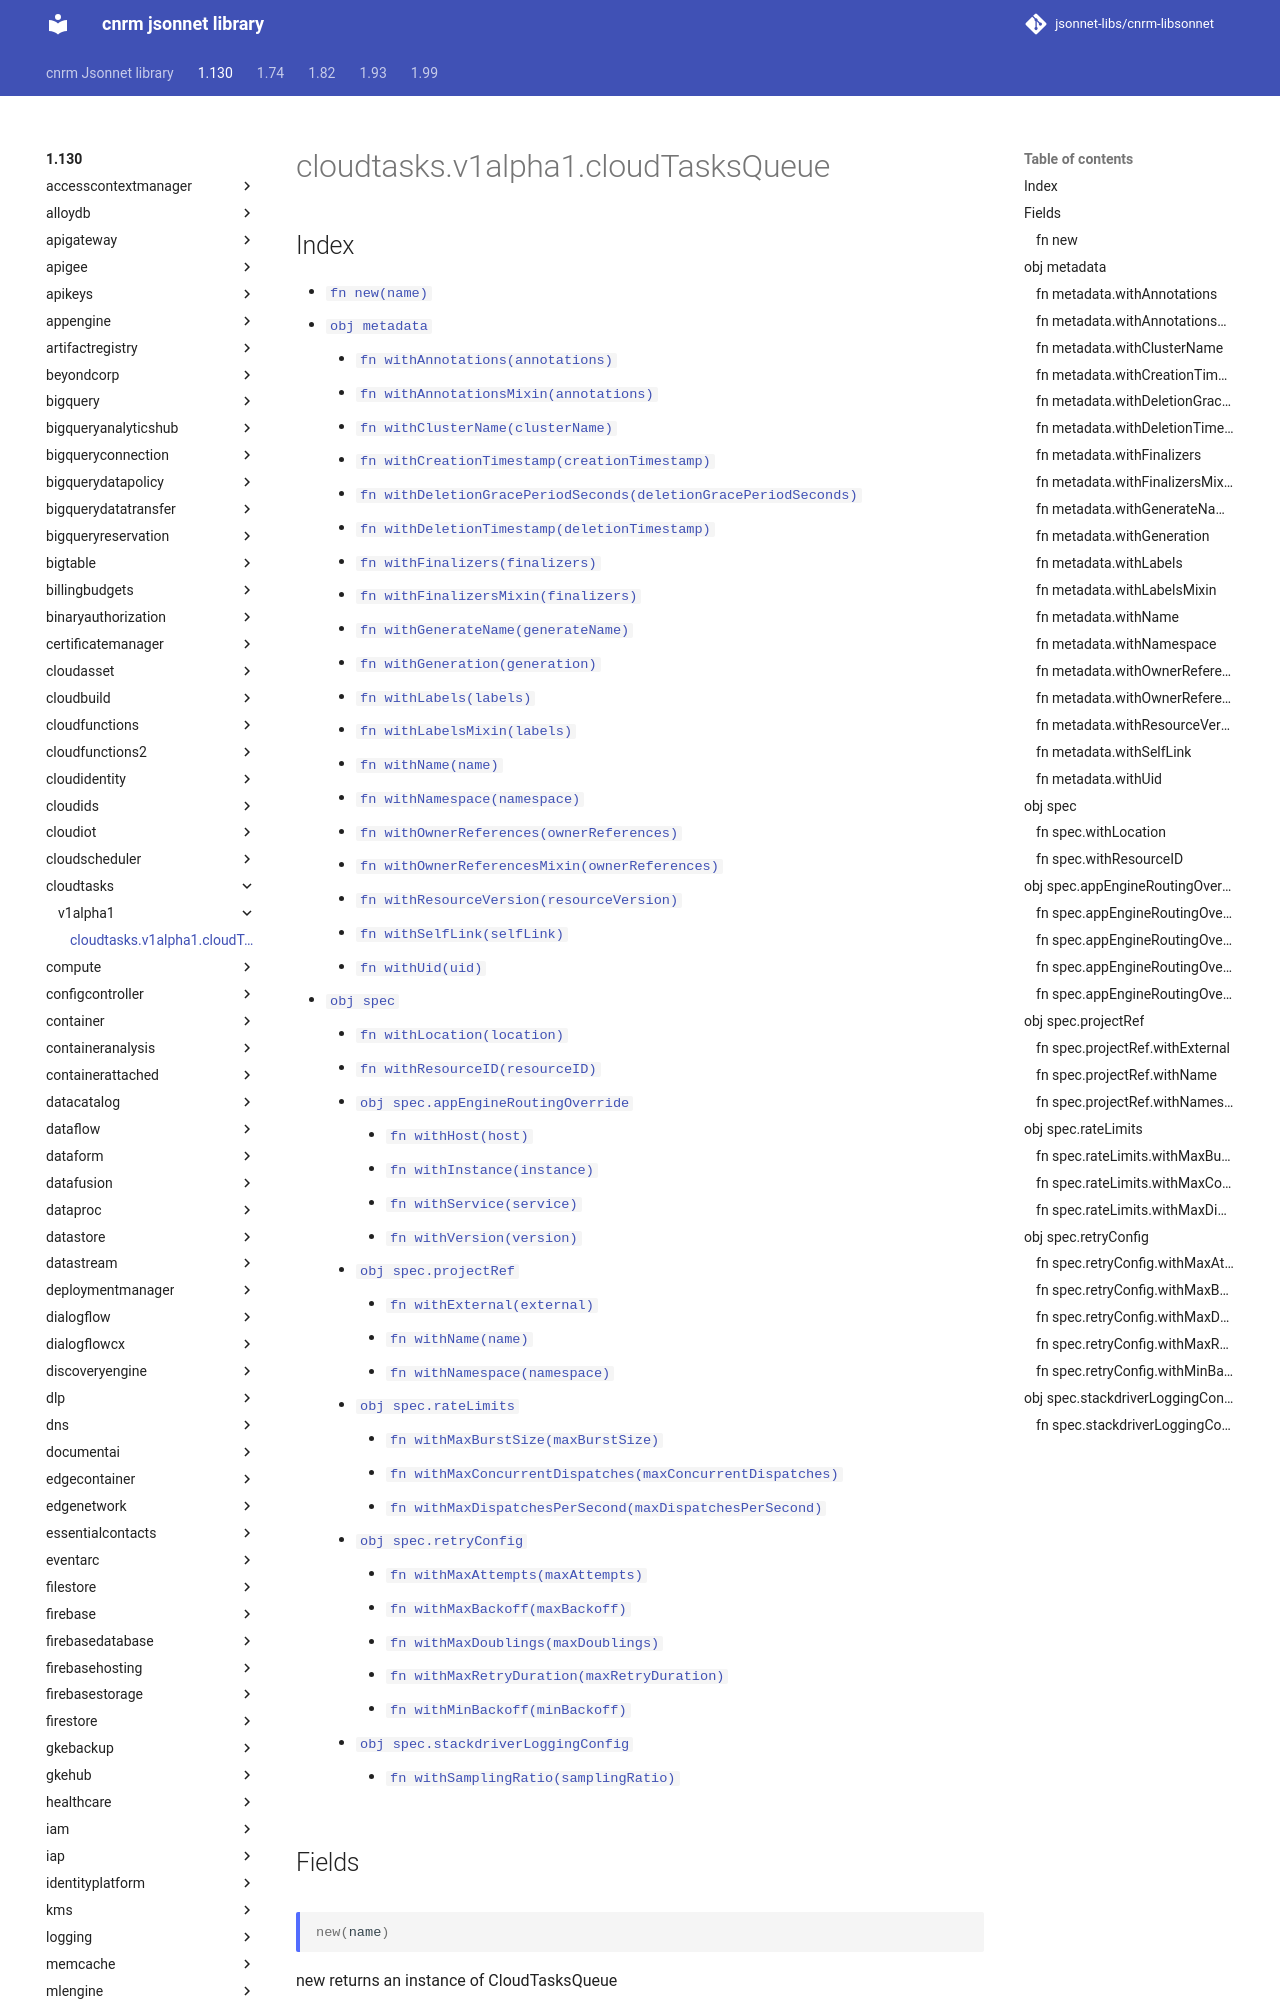

repository: jsonnet-libs/cnrm-libsonnet · page: 1.130/cloudtasks/v1alpha1/cloudTasksQueue/index.html · generator: mkdocs

---
permalink: /1.130/cloudtasks/v1alpha1/cloudTasksQueue/
---

# cloudtasks.v1alpha1.cloudTasksQueue



## Index

* [`fn new(name)`](#fn-new)
* [`obj metadata`](#obj-metadata)
  * [`fn withAnnotations(annotations)`](#fn-metadatawithannotations)
  * [`fn withAnnotationsMixin(annotations)`](#fn-metadatawithannotationsmixin)
  * [`fn withClusterName(clusterName)`](#fn-metadatawithclustername)
  * [`fn withCreationTimestamp(creationTimestamp)`](#fn-metadatawithcreationtimestamp)
  * [`fn withDeletionGracePeriodSeconds(deletionGracePeriodSeconds)`](#fn-metadatawithdeletiongraceperiodseconds)
  * [`fn withDeletionTimestamp(deletionTimestamp)`](#fn-metadatawithdeletiontimestamp)
  * [`fn withFinalizers(finalizers)`](#fn-metadatawithfinalizers)
  * [`fn withFinalizersMixin(finalizers)`](#fn-metadatawithfinalizersmixin)
  * [`fn withGenerateName(generateName)`](#fn-metadatawithgeneratename)
  * [`fn withGeneration(generation)`](#fn-metadatawithgeneration)
  * [`fn withLabels(labels)`](#fn-metadatawithlabels)
  * [`fn withLabelsMixin(labels)`](#fn-metadatawithlabelsmixin)
  * [`fn withName(name)`](#fn-metadatawithname)
  * [`fn withNamespace(namespace)`](#fn-metadatawithnamespace)
  * [`fn withOwnerReferences(ownerReferences)`](#fn-metadatawithownerreferences)
  * [`fn withOwnerReferencesMixin(ownerReferences)`](#fn-metadatawithownerreferencesmixin)
  * [`fn withResourceVersion(resourceVersion)`](#fn-metadatawithresourceversion)
  * [`fn withSelfLink(selfLink)`](#fn-metadatawithselflink)
  * [`fn withUid(uid)`](#fn-metadatawithuid)
* [`obj spec`](#obj-spec)
  * [`fn withLocation(location)`](#fn-specwithlocation)
  * [`fn withResourceID(resourceID)`](#fn-specwithresourceid)
  * [`obj spec.appEngineRoutingOverride`](#obj-specappengineroutingoverride)
    * [`fn withHost(host)`](#fn-specappengineroutingoverridewithhost)
    * [`fn withInstance(instance)`](#fn-specappengineroutingoverridewithinstance)
    * [`fn withService(service)`](#fn-specappengineroutingoverridewithservice)
    * [`fn withVersion(version)`](#fn-specappengineroutingoverridewithversion)
  * [`obj spec.projectRef`](#obj-specprojectref)
    * [`fn withExternal(external)`](#fn-specprojectrefwithexternal)
    * [`fn withName(name)`](#fn-specprojectrefwithname)
    * [`fn withNamespace(namespace)`](#fn-specprojectrefwithnamespace)
  * [`obj spec.rateLimits`](#obj-specratelimits)
    * [`fn withMaxBurstSize(maxBurstSize)`](#fn-specratelimitswithmaxburstsize)
    * [`fn withMaxConcurrentDispatches(maxConcurrentDispatches)`](#fn-specratelimitswithmaxconcurrentdispatches)
    * [`fn withMaxDispatchesPerSecond(maxDispatchesPerSecond)`](#fn-specratelimitswithmaxdispatchespersecond)
  * [`obj spec.retryConfig`](#obj-specretryconfig)
    * [`fn withMaxAttempts(maxAttempts)`](#fn-specretryconfigwithmaxattempts)
    * [`fn withMaxBackoff(maxBackoff)`](#fn-specretryconfigwithmaxbackoff)
    * [`fn withMaxDoublings(maxDoublings)`](#fn-specretryconfigwithmaxdoublings)
    * [`fn withMaxRetryDuration(maxRetryDuration)`](#fn-specretryconfigwithmaxretryduration)
    * [`fn withMinBackoff(minBackoff)`](#fn-specretryconfigwithminbackoff)
  * [`obj spec.stackdriverLoggingConfig`](#obj-specstackdriverloggingconfig)
    * [`fn withSamplingRatio(samplingRatio)`
